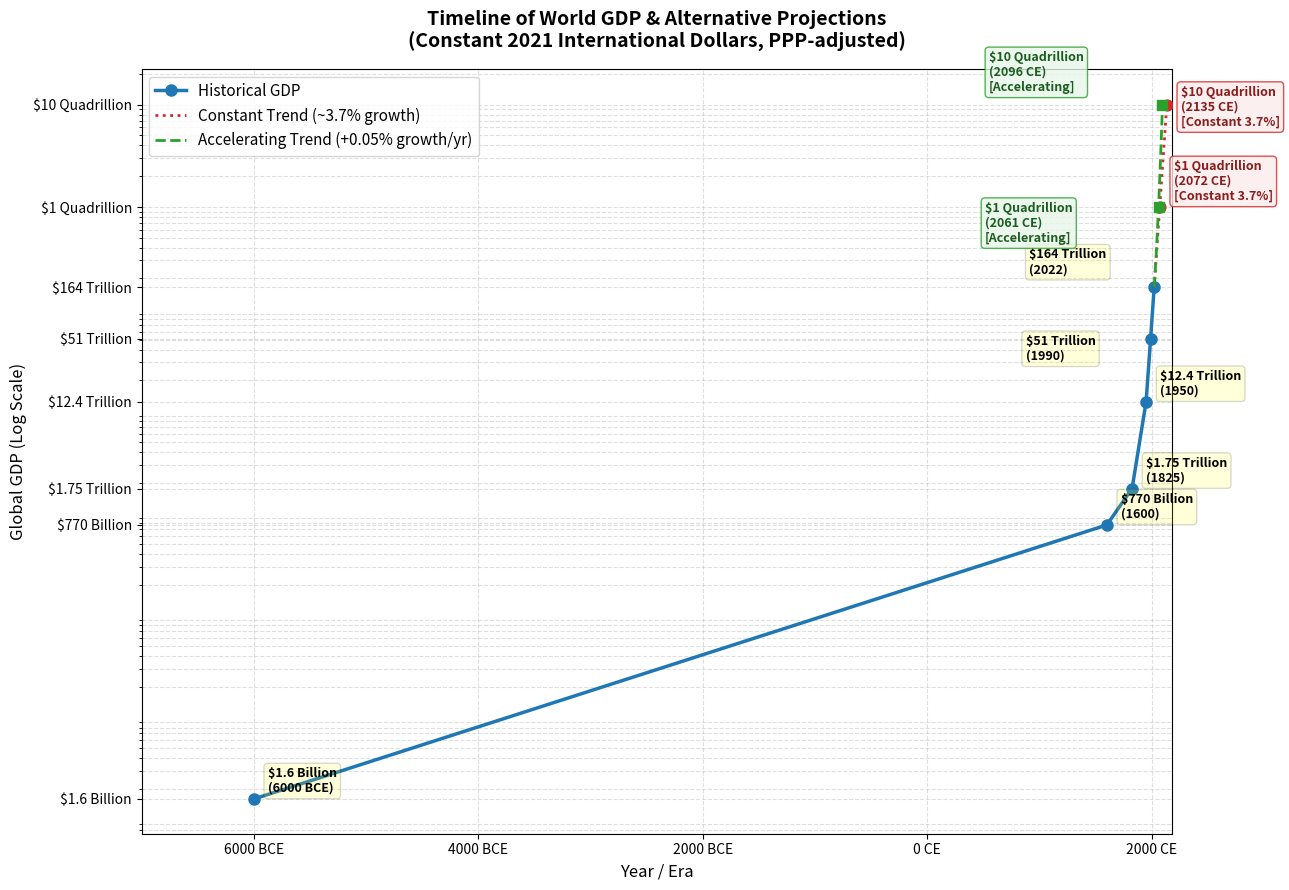

Generate this figure with matplotlib:
import matplotlib.pyplot as plt
import numpy as np

# Defined in constant 2021 international dollars (PPP)
years = [-6000, 1600, 1825, 1950, 1990, 2022]
gdp_values = [1.6e9, 770e9, 1.75e12, 12.4e12, 51.0e12, 164.0e12]
milestone_labels = ['$1.6 Billion', '$770 Billion', '$1.75 Trillion', '$12.4 Trillion', '$51 Trillion', '$164 Trillion']

# Projections to reach
proj_milestone_labels = ['$1 Quadrillion', '$10 Quadrillion']

# Projection 1: Constant Growth Rate (~3.725% annual growth based on 1990-2022)
years_const = [2022, 2072, 2135]
gdp_const = [164.0e12, 1e15, 10e15]

# Projection 2: Accelerating Growth Rate
# Historically, the growth rate has been increasing.
# Let's model a growth rate that starts at 3.725% in 2022 and increases by 0.05 percentage points per year (or 0.5% per decade).
# r(t) = 0.03725 + 0.0005 * (t - 2022)
# GDP(t) = 164e12 * exp(0.03725 * x + 0.00025 * x^2) where x = t - 2022
# Crossing 1 Quadrillion: x ≈ 38.6 years -> Year 2061
# Crossing 10 Quadrillion: x ≈ 73.8 years -> Year 2096
years_acc = [2022, 2061, 2096]
gdp_acc = [164.0e12, 1e15, 10e15]

# Generate dense curves for plotting the projection lines smoothly
t_range_const = np.linspace(2022, 2135, 100)
x_const = t_range_const - 2022
gdp_curve_const = 164.0e12 * (1.03725 ** x_const)

t_range_acc = np.linspace(2022, 2096, 100)
x_acc = t_range_acc - 2022
gdp_curve_acc = 164.0e12 * np.exp(0.03725 * x_acc + 0.00025 * (x_acc ** 2))

# Set up the plot layout and size
plt.figure(figsize=(13, 9))

# Plot historical data
plt.plot(years, gdp_values, marker='o', linestyle='-', color='#1f77b4', linewidth=2.5, markersize=8, label='Historical GDP')

# Plot Projection 1 (Constant growth rate)
plt.plot(t_range_const, gdp_curve_const, linestyle=':', color='#d62728', linewidth=2, label='Constant Trend (~3.7% growth)')
plt.scatter(years_const[1:], gdp_const[1:], color='#d62728', marker='o', s=60, zorder=5)

# Plot Projection 2 (Accelerating growth rate)
plt.plot(t_range_acc, gdp_curve_acc, linestyle='--', color='#2ca02c', linewidth=2, label='Accelerating Trend (+0.05% growth/yr)')
plt.scatter(years_acc[1:], gdp_acc[1:], color='#2ca02c', marker='s', s=60, zorder=5)

# Use logarithmic scale on Y axis
plt.yscale('log')

# Format the X-axis labels
def format_year(x, pos):
    if x < 0:
        return f"{abs(int(x))} BCE"
    return f"{int(x)} CE"

plt.gca().xaxis.set_major_formatter(plt.FuncFormatter(format_year))

# Set explicit Y-axis ticks matching milestones
all_gdp_values = gdp_values + [1e15, 10e15]
all_milestone_labels = milestone_labels + ['$1 Quadrillion', '$10 Quadrillion']
plt.yticks(all_gdp_values, all_milestone_labels)

# Add titles and axis labels
plt.title("Timeline of World GDP & Alternative Projections\n(Constant 2021 International Dollars, PPP-adjusted)", fontsize=14, fontweight='bold', pad=15)
plt.xlabel("Year / Era", fontsize=12)
plt.ylabel("Global GDP (Log Scale)", fontsize=12)

# Annotate historical points
for year, gdp, label in zip(years, gdp_values, milestone_labels):
    year_str = f"{abs(year)} BCE" if year < 0 else f"{year}"
    # Adjust annotation positions to prevent overlaps
    if year == 2022:
        xytext_val = (-90, 10)
    elif year == 1990:
        xytext_val = (-90, -15)
    else:
        xytext_val = (10, 5)
        
    plt.annotate(f"{label}\n({year_str})", 
                 xy=(year, gdp), 
                 xytext=xytext_val, 
                 textcoords='offset points', 
                 fontsize=9,
                 fontweight='semibold',
                 bbox=dict(boxstyle="round,pad=0.3", fc="yellow", alpha=0.15))

# Annotate Projection 1 (Constant Growth)
for year, gdp, label in zip(years_const[1:], gdp_const[1:], proj_milestone_labels):
    xytext_val = (10, -15) if year == 2135 else (10, 5)
    plt.annotate(f"{label}\n({year} CE)\n[Constant 3.7%]", 
                 xy=(year, gdp), 
                 xytext=xytext_val, 
                 textcoords='offset points', 
                 fontsize=9,
                 fontweight='semibold',
                 color='#8c1d1d',
                 bbox=dict(boxstyle="round,pad=0.3", fc="#fbebeb", ec="#d62728", alpha=0.8))

# Annotate Projection 2 (Accelerating Growth)
for year, gdp, label in zip(years_acc[1:], gdp_acc[1:], proj_milestone_labels):
    xytext_val = (-125, 10) if year == 2096 else (-125, -25)
    plt.annotate(f"{label}\n({year} CE)\n[Accelerating]", 
                 xy=(year, gdp), 
                 xytext=xytext_val, 
                 textcoords='offset points', 
                 fontsize=9,
                 fontweight='semibold',
                 color='#1b5e20',
                 bbox=dict(boxstyle="round,pad=0.3", fc="#e8f5e9", ec="#2ca02c", alpha=0.8))

# Adjust limits to fit the new years
plt.xlim(-7000, 2180)

# Add grids
plt.grid(True, which="both", ls="--", alpha=0.4)

# Legend
plt.legend(loc='upper left', fontsize=11)

# Render and display
plt.tight_layout()
plt.show()
